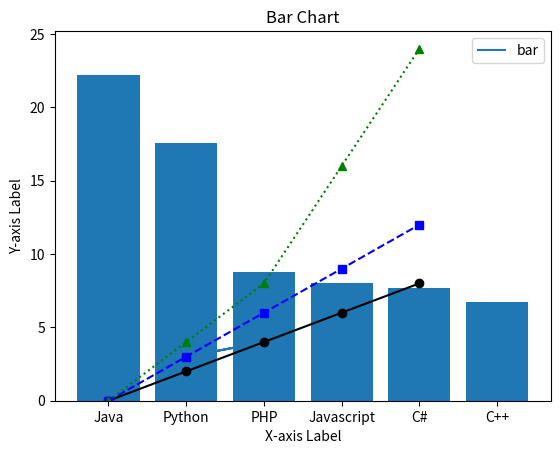

The matplotlib source for this figure:
# -*- coding: utf-8 -*-
"""
Created on Sat Aug 30 16:03:41 2025

@author: Priya
"""

#1.Write a Python program to draw a line with suitable label in the x axis
#, y axis and a title.

import matplotlib.pyplot as plt 
x = [1,2,1] 
y = [3,4,3] 
plt.plot(x, y)
plt.title("Line Chart")
plt.legend(["Line"])
plt.show()

#2.Write a Python program to plot two or more lines on same plot with 
#suitable legends of each line.

import matplotlib.pyplot as plt
x1 = [0,1,2,3,4]
y1 = [0,2,4,6,8]
x2 = [0,1,2,3,4]
y2 = [0,3,6,9,12]
x3 = [0,1,2,3,4]
y3 = [0,4,8,16,24]
plt.plot(x1, y1, label='Line 1', color='black', linestyle='-', marker='o')
plt.plot(x2, y2, label='Line 2', color='blue', linestyle='--', marker='s')
plt.plot(x3, y3, label='Line 3', color='green', linestyle=':', marker='^')
plt.xlabel('X-axis Label')
plt.ylabel('Y-axis Label')
plt.legend()
plt.show()

#3.Write a Python programming to display a bar chart of the popularity of 
#programming Languages.
#Sample data:
#Programming languages: Java, Python, PHP, JavaScript, C#, C++
#Popularity: 22.2, 17.6, 8.8, 8, 7.7, 6.7

import matplotlib.pyplot as plt  
x = ['Java','Python','PHP','Javascript','C#','C++'] 
y = [22.2, 17.6, 8.8, 8, 7.7, 6.7] 

plt.bar(x, y)
plt.title("Bar Chart")
plt.legend(["bar"])
plt.show()